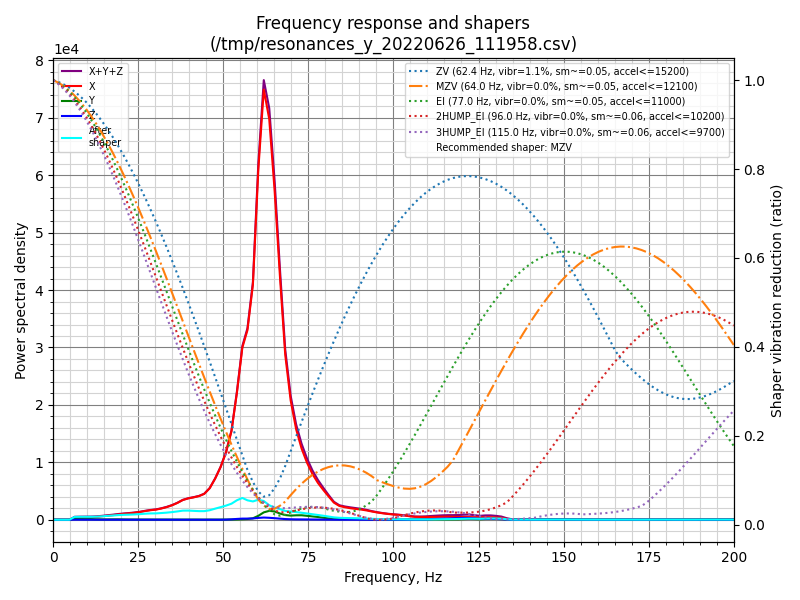

Values plotted in this chart, from the file beside it:
freq, psd_x, psd_y, psd_z, psd_xyz
0.0, 1.220e+03, 2.229e+02, 2.639e+01, 1.469e+03
1.6, 1.212e+03, 8.943e+02, 8.325e+01, 2.189e+03
3.2, 5.849e+02, 1.058e+03, 1.120e+02, 1.755e+03
4.8, 1.008e+03, 1.178e+03, 1.031e+02, 2.288e+03
6.3, 2.042e+03, 1.149e+03, 8.715e+01, 3.279e+03
7.9, 3.157e+03, 1.007e+03, 1.085e+02, 4.273e+03
9.5, 4.035e+03, 1.083e+03, 1.137e+02, 5.232e+03
11.1, 4.766e+03, 1.319e+03, 1.078e+02, 6.193e+03
12.7, 6.433e+03, 1.039e+03, 9.465e+01, 7.567e+03
14.3, 8.626e+03, 9.848e+02, 1.058e+02, 9.717e+03
15.9, 1.133e+04, 1.025e+03, 9.276e+01, 1.245e+04
17.5, 1.412e+04, 1.230e+03, 1.086e+02, 1.546e+04
19.0, 1.733e+04, 1.419e+03, 1.188e+02, 1.887e+04
20.6, 2.112e+04, 1.181e+03, 1.084e+02, 2.241e+04
22.2, 2.473e+04, 1.025e+03, 9.007e+01, 2.585e+04
23.8, 2.885e+04, 1.092e+03, 1.048e+02, 3.005e+04
25.4, 3.408e+04, 1.016e+03, 1.052e+02, 3.520e+04
27.0, 4.094e+04, 1.033e+03, 9.453e+01, 4.206e+04
28.6, 4.763e+04, 1.083e+03, 1.139e+02, 4.883e+04
30.2, 5.344e+04, 1.039e+03, 1.281e+02, 5.461e+04
31.7, 6.181e+04, 1.151e+03, 1.429e+02, 6.310e+04
33.3, 7.305e+04, 1.181e+03, 1.468e+02, 7.438e+04
34.9, 8.776e+04, 1.189e+03, 1.269e+02, 8.907e+04
36.5, 1.070e+05, 1.067e+03, 1.307e+02, 1.082e+05
38.1, 1.311e+05, 1.032e+03, 1.569e+02, 1.323e+05
39.7, 1.480e+05, 1.084e+03, 1.789e+02, 1.492e+05
41.3, 1.614e+05, 1.310e+03, 1.698e+02, 1.629e+05
42.9, 1.774e+05, 1.158e+03, 1.720e+02, 1.788e+05
44.4, 2.005e+05, 9.776e+02, 1.878e+02, 2.017e+05
46.0, 2.529e+05, 1.377e+03, 1.523e+02, 2.544e+05
47.6, 3.415e+05, 1.319e+03, 1.237e+02, 3.430e+05
49.2, 4.519e+05, 1.217e+03, 2.419e+02, 4.533e+05
50.8, 5.976e+05, 1.436e+03, 1.087e+03, 6.001e+05
52.4, 8.091e+05, 1.964e+03, 3.548e+03, 8.146e+05
54.0, 1.196e+06, 2.737e+03, 7.599e+03, 1.206e+06
55.6, 1.670e+06, 4.942e+03, 1.082e+04, 1.685e+06
57.1, 1.889e+06, 7.324e+03, 1.134e+04, 1.908e+06
58.7, 2.406e+06, 1.482e+04, 1.311e+04, 2.433e+06
60.3, 3.686e+06, 4.135e+04, 1.925e+04, 3.747e+06
61.9, 4.644e+06, 7.963e+04, 2.356e+04, 4.747e+06
63.5, 4.439e+06, 9.844e+04, 2.150e+04, 4.559e+06
65.1, 3.727e+06, 9.403e+04, 1.765e+04, 3.838e+06
66.7, 2.799e+06, 7.153e+04, 1.258e+04, 2.883e+06
68.2, 1.962e+06, 5.548e+04, 8.141e+03, 2.026e+06
69.8, 1.452e+06, 5.033e+04, 5.811e+03, 1.508e+06
71.4, 1.128e+06, 5.518e+04, 4.653e+03, 1.188e+06
73.0, 9.072e+05, 5.698e+04, 4.276e+03, 9.684e+05
74.6, 7.423e+05, 5.103e+04, 3.911e+03, 7.972e+05
76.2, 6.080e+05, 4.404e+04, 3.450e+03, 6.555e+05
77.8, 5.002e+05, 3.730e+04, 2.986e+03, 5.405e+05
79.4, 4.119e+05, 2.781e+04, 2.405e+03, 4.421e+05
80.9, 3.313e+05, 1.850e+04, 1.812e+03, 3.516e+05
82.5, 2.461e+05, 1.122e+04, 1.226e+03, 2.585e+05
84.1, 2.023e+05, 9.449e+03, 8.816e+02, 2.127e+05
85.7, 1.874e+05, 1.051e+04, 7.443e+02, 1.986e+05
87.3, 1.756e+05, 1.259e+04, 6.680e+02, 1.889e+05
88.9, 1.673e+05, 1.264e+04, 5.741e+02, 1.805e+05
90.5, 1.604e+05, 1.157e+04, 4.107e+02, 1.723e+05
92.1, 1.495e+05, 8.885e+03, 3.115e+02, 1.587e+05
93.6, 1.349e+05, 6.054e+03, 3.625e+02, 1.414e+05
... 67 more rows
